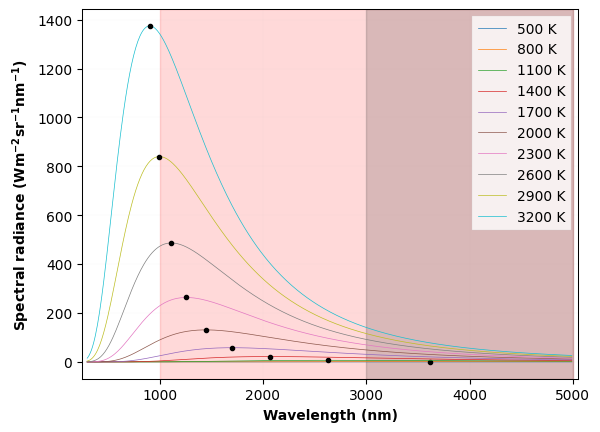
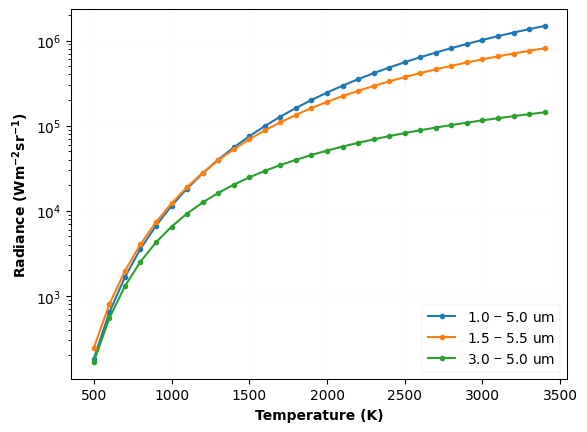
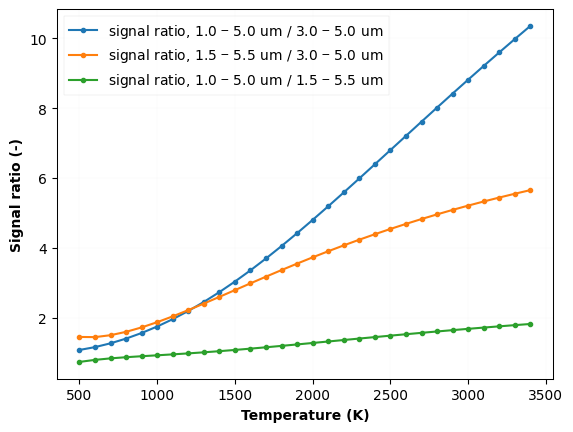

These charts were generated, in order, by the following Python code:
"""
A script to calculate integrated Planck radiation for BlastOne project

Author: Ranjith Ravichandran
"""
import pandas as pd
import matplotlib.pyplot as mplt
import numpy as np
import scipy as sc
# import scipy.optimize as sciopt
# import datetime as dt
# import peakutils
# from specutils.spectra import Spectrum1D, SpectralRegion
# from specutils.fitting import fit_generic_continuum
# from specutils.fitting.continuum import fit_continuum
# import astropy.units as u
# import warnings

fs_labels = 10
fs_ticks = 10
mplt.rcParams["font.family"] = "Times New Roman"
mplt.rcParams["mathtext.fontset"] = "custom"
mplt.rcParams["mathtext.it"] = "STIXGeneral:italic"
mplt.rcParams["axes.linewidth"] = 0.75

# Inputs
# T_range = np.arange(1000, 3000, 50)
T_range = np.arange(500, 3500, 50)
# longPass_wl = 850
camera_sen_range = [900, 1700]
emissivity = 1


def Planck(wl, T, factor):
    """ Return the Planck function """
    c = sc.constants.c
    h = sc.constants.h
    k = sc.constants.k
    B = 2 * h * c ** 2 / (wl * 1e-9) ** 5 / (np.exp(h * c / (wl * 1e-9) / k / T) - 1)
    B = B * 1e-9
    return factor * B


def integrated_radiance(spRad, wl):
    """ Return integrated radiance in chosen wavelength window"""
    int_Planck = sc.integrate.trapezoid(spRad, wl)

    return int_Planck


def Planck_distribution():
    T_range = np.arange(500, 3500, 300)
    wl_range = np.arange(300, 5000, 10)
    # Sun_Temp = 5762 # Kelvin

    for T in T_range:
        Planck_rad_wide = Planck(wl_range, T, emissivity)
        mplt.plot(wl_range, Planck_rad_wide, label=str(T) + ' K', linewidth=0.5)
        wl_max = 2.898*1e6/T
        # mplt.vlines(x=wl_max, ymin=0, ymax=np.max(Planck_rad_wide), color='k', linewidth=0.5)
        mplt.plot(wl_max, np.max(Planck_rad_wide), marker='o', color='k', markersize=3)
        print(Planck_rad_wide[20])
        print(np.max(Planck_rad_wide))
        print('% rad: ', Planck_rad_wide[20]/np.max(Planck_rad_wide))

    # blue_sky_rad = Planck(wl_range, Sun_Temp, 1)/(wl_range*1e-9)**4
    # mplt.plot(wl_range, blue_sky_rad/np.max(blue_sky_rad), label='Rayleigh sky')
    mplt.legend(fontsize=fs_ticks, loc='upper right', fancybox=False).get_frame().set_linewidth(0.25)
    mplt.xlabel('Wavelength (nm)', fontsize=fs_labels, fontweight='bold')
    mplt.ylabel('Spectral radiance $\mathregular{(Wm^{-2}sr^{-1}nm^{-1})}$', fontsize=fs_labels, fontweight='bold')
    mplt.xlim(250, 5050)
    # mplt.ylim(0, 0.045)
    mplt.axvspan(1000, 5000, alpha=0.15, color='red')
    mplt.axvspan(3000, 5000, alpha=0.15, color='black')

    # mplt.axvspan(longPass_wl, 1700, alpha=0.15, color='blue')
    mplt.xticks(fontsize=fs_ticks), mplt.yticks(fontsize=fs_ticks)
    mplt.grid(linestyle=':', linewidth=0.05)
    mplt.savefig('Planck_curve_dist.pdf', format='pdf', bbox_inches='tight')
    mplt.show()


def intPlanck():
    T_range = np.arange(500, 3500, 100)
    cred1p9_range = np.arange(1000, 1900, 1)
    cred2p2_range = np.arange(1200, 2200, 1)
    FLIRA8580_range = np.arange(1500, 5000, 1)
    IR_1to5_range = np.arange(1000, 5000, 1)
    IR_1p5to5p5_range = np.arange(1500, 5500, 1)
    IR_3to5_range = np.arange(3000, 5000, 1)

    cred1p9_int_data = []
    cred2p2_int_data = []
    FLIRA8580_int_data = []
    IR_1to5_int_data = []
    IR_1p5to5p5_int_data = []
    IR_3to5_int_data = []

    for T in T_range:
        Planck_rad_cred1p9 = Planck(cred1p9_range, T, emissivity)
        Planck_rad_cred2p2 = Planck(cred2p2_range, T, emissivity)
        Planck_rad_FLIRA8580 = Planck(FLIRA8580_range, T, emissivity)
        Planck_rad_IR_1to5 = Planck(IR_1to5_range, T, emissivity)
        Planck_rad_IR_1p5to5p5 = Planck(IR_1p5to5p5_range, T, emissivity)
        Planck_rad_IR_3to5 = Planck(IR_3to5_range, T, emissivity)

        cred1p9_int = integrated_radiance(Planck_rad_cred1p9, cred1p9_range)
        cred2p2_int = integrated_radiance(Planck_rad_cred2p2, cred2p2_range)
        FLIRA8580_int = integrated_radiance(Planck_rad_FLIRA8580, FLIRA8580_range)
        IR_1to5_int = integrated_radiance(Planck_rad_IR_1to5, IR_1to5_range)
        IR_1p5to5p5_int = integrated_radiance(Planck_rad_IR_1p5to5p5, IR_1p5to5p5_range)
        IR_3to5_int = integrated_radiance(Planck_rad_IR_3to5, IR_3to5_range)

        cred1p9_int_data.append(cred1p9_int)
        cred2p2_int_data.append(cred2p2_int)
        FLIRA8580_int_data.append(FLIRA8580_int)
        IR_1to5_int_data.append(IR_1to5_int)
        IR_1p5to5p5_int_data.append(IR_1p5to5p5_int)
        IR_3to5_int_data.append(IR_3to5_int)
        # mplt.plot(T, xenics_int, 'ro', label='xenics')
        # mplt.plot(T, peak_int, 'ko', label='peak')
        # mplt.plot(T-273, xenics_int/peak_int, 'bo')

    mplt.figure(1)
    #mplt.plot(T_range, cred1p9_int_data, 'ro-', label='CRED 1.0 to 1.9 um', markersize=3)
    #mplt.plot(T_range, cred2p2_int_data, 'ko-', label='CRED 1.2 to 2.2 um', markersize=3)
    #mplt.plot(T_range, FLIRA8580_int_data, 'o-', label='FLIR_A8580 1.5 to 5.0 um', markersize=3)
    mplt.plot(T_range, IR_1to5_int_data, 'o-', label='1.0 $-$ 5.0 um', markersize=3)
    mplt.plot(T_range, IR_1p5to5p5_int_data, 'o-', label='1.5 $-$ 5.5 um', markersize=3)
    mplt.plot(T_range, IR_3to5_int_data, 'o-', label='3.0 $-$ 5.0 um', markersize=3)
    mplt.legend(fontsize=fs_ticks, loc='lower right', fancybox=False).get_frame().set_linewidth(0.25)
    mplt.xlabel('Temperature (K)', fontsize=fs_labels, fontweight='bold')
    mplt.ylabel('Radiance $\mathregular{(Wm^{-2}sr^{-1})}$', fontsize=fs_labels, fontweight='bold')
    mplt.yscale('log')
    # mplt.xlim(350, 1750)
    # mplt.ylim(0.3, 1)
    mplt.xticks(fontsize=fs_ticks), mplt.yticks(fontsize=fs_ticks)
    mplt.grid(linestyle=':', linewidth=0.05)
    mplt.savefig('int_signal.pdf', format='pdf', bbox_inches='tight')

    mplt.figure(2)
    #mplt.plot(T_range-273, (np.array(cred2p2_int_data) - np.array(cred1p9_int_data)) / np.array(cred2p2_int_data) * 100,
    #          'o-', label='% diff. of radiance, CRED2.2 -- CRED1.9', markersize=3)
    #mplt.plot(T_range-273, (np.array(FLIRA8580_int_data) - np.array(cred2p2_int_data)) / np.array(FLIRA8580_int_data) * 100,
    #          'o-', label='% diff. of radiance, FLIR_A8580 -- CRED2.2', markersize=3)
    #mplt.ylabel('% diff. in signal', fontsize=fs_labels, fontweight='bold')
    #mplt.plot(T_range, np.array(cred2p2_int_data) / np.array(cred1p9_int_data),
    #          'o-', label='signal ratio, CRED2.2 / CRED1.9', markersize=3)
    #mplt.plot(T_range, np.array(FLIRA8580_int_data) / np.array(cred2p2_int_data),
    #          'o-', label='signal ratio, FLIR_A8580 / CRED2.2', markersize=3)
    mplt.plot(T_range, np.array(IR_1to5_int_data) / np.array(IR_3to5_int_data),
              'o-', label='signal ratio, 1.0 $-$ 5.0 um / 3.0 $-$ 5.0 um', markersize=3)
    mplt.plot(T_range, np.array(IR_1p5to5p5_int_data) / np.array(IR_3to5_int_data),
              'o-', label='signal ratio, 1.5 $-$ 5.5 um / 3.0 $-$ 5.0 um', markersize=3)
    mplt.plot(T_range, np.array(IR_1to5_int_data) / np.array(IR_1p5to5p5_int_data),
              'o-', label='signal ratio, 1.0 $-$ 5.0 um / 1.5 $-$ 5.5 um', markersize=3)
    mplt.ylabel('Signal ratio (-)', fontsize=fs_labels, fontweight='bold')
    #mplt.yscale('log')
    mplt.legend(fontsize=fs_ticks, loc='upper left', fancybox=False).get_frame().set_linewidth(0.25)
    mplt.xlabel('Temperature (K)', fontsize=fs_labels, fontweight='bold')
    # mplt.xlim(350, 1750)
    # mplt.ylim(0.3, 1)
    mplt.xticks(fontsize=fs_ticks), mplt.yticks(fontsize=fs_ticks)
    mplt.grid(linestyle=':', linewidth=0.05)
    mplt.savefig('fraction_int_signal.pdf', format='pdf', bbox_inches='tight')
    mplt.show()


if __name__ == '__main__':
    Planck_distribution()
    intPlanck()
